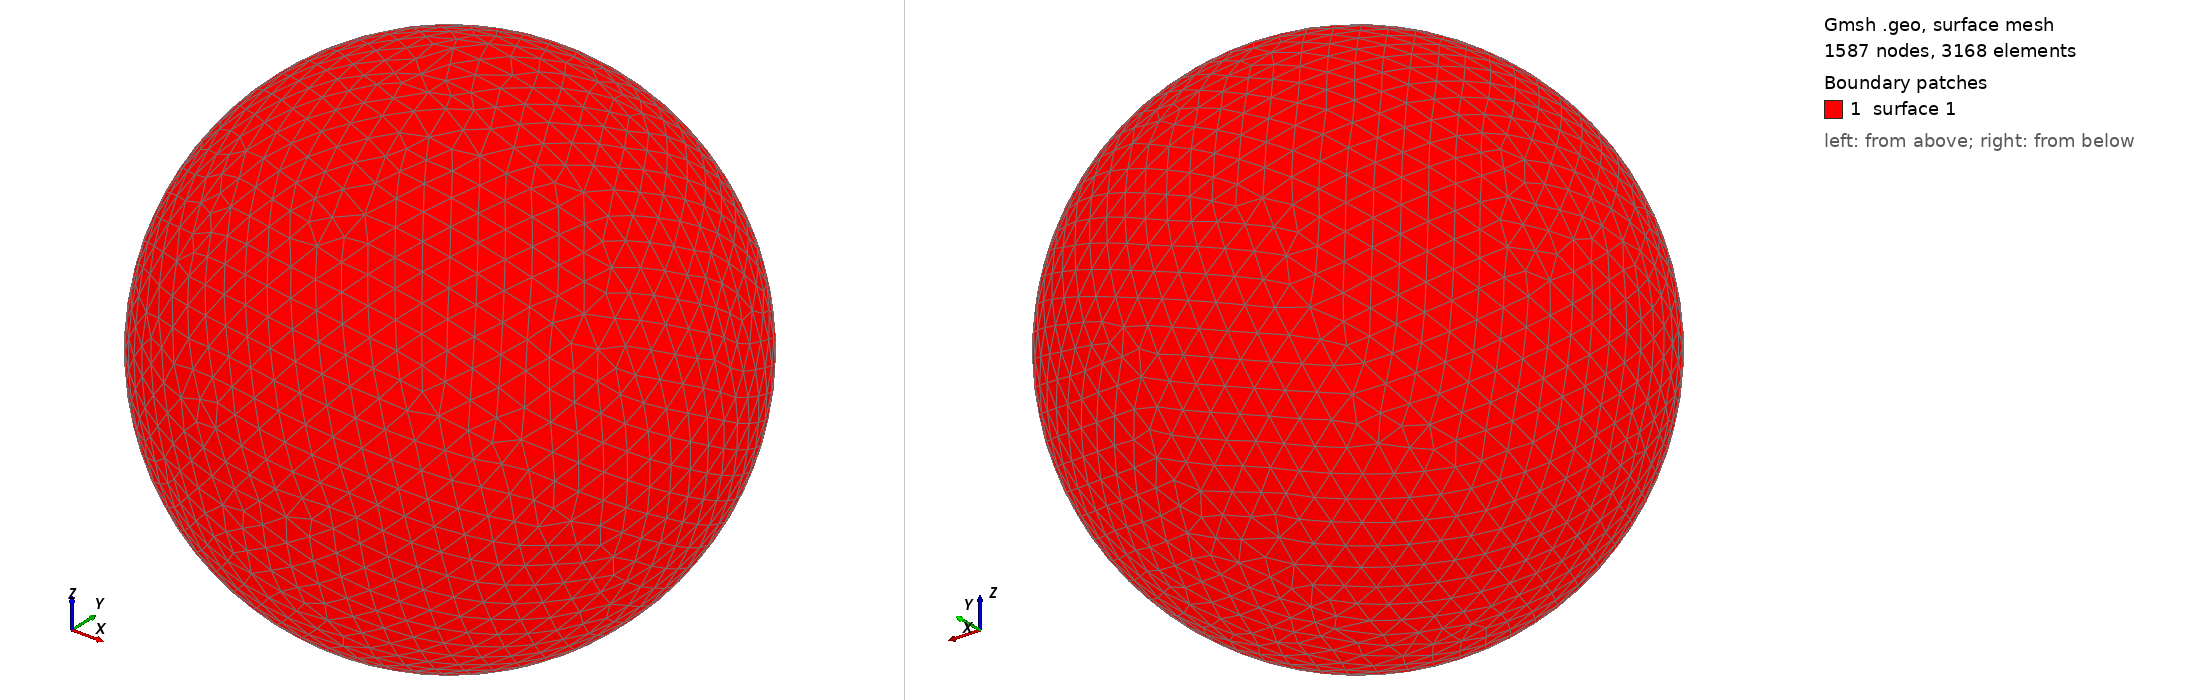

Gmsh geometry script, surface-meshed: 1587 nodes, 3168 surface elements. Boundary patches (legend numbers): 1 surface 1. Left view from above one corner, right view from below the opposite corner. The script declares no physical surfaces, so the legend lists its geometric surfaces. The drawing asked Gmsh for element sizes between 1% and 20% of the model's largest extent; the script's own settings can give other sizes.

=== shot0338.geo (drawn) ===
SetFactory("OpenCASCADE");
Point(1) = {0,0,0,0};
Sphere(1) = {0,0,0,0.00403300};
MeshSize{ PointsOf{ Surface{:}; } } = 0.000403300;
Mesh.ElementOrder=1;
Mesh.Format=39;
